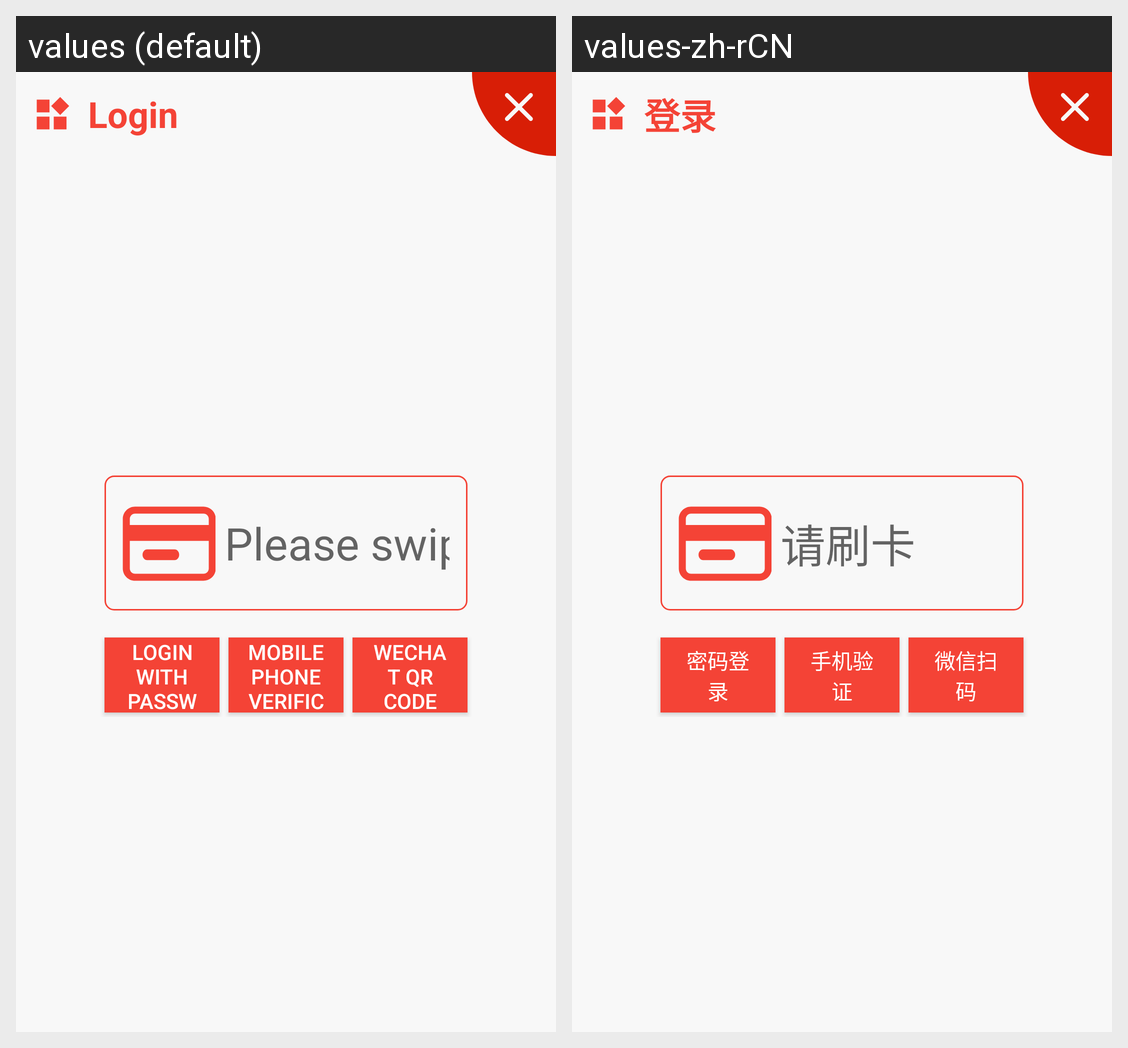

The same Android screen rendered under two of its app's locales, left to right. List the strings drawn on it with the default value and each locale's translation.
Android screen res/layout/dialog_login_pay_by_card.xml rendered under 2 locales, left to right: values (default), values-zh-rCN. Device: Nexus 5 (rendered at 1080×1920; each locale shown at half size, 540×960, under a caption strip naming it); theme AppTheme.
Strings drawn on this screen, with the default value and each locale's value (text and hints the layout hard-codes, and strings that could not be matched under every locale, appear in the picture but are not listed):

dialog_item_login
  values: Login
  values-zh-rCN: 登录

dialog_item_please_brush_your_cards
  values: Please swipe your smartcard
  values-zh-rCN: 请刷卡

dialog_item_password_login
  values: Login with password
  values-zh-rCN: 密码登录

dialog_item_pay_by_tel
  values: Mobile phone verification
  values-zh-rCN: 手机验证

dialog_item_pay_by_weixin
  values: Wechat QR code
  values-zh-rCN: 微信扫码
